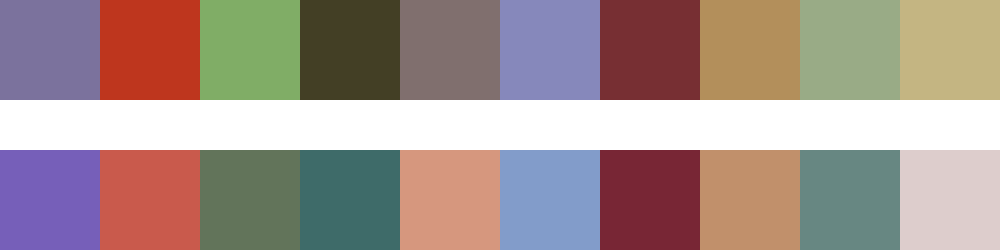

The table this chart was drawn from, first rows:
#7b729d	#be361e	#80ad66	#433f25	#806f6e	#8688bb	#772f33	#b38f5b	#99ab86	#c4b582
#765fb9	#c95a4c	#62745a	#3e6b69	#d6977e	#829cca	#782635	#c1906b	#678782	#ddcdcc
